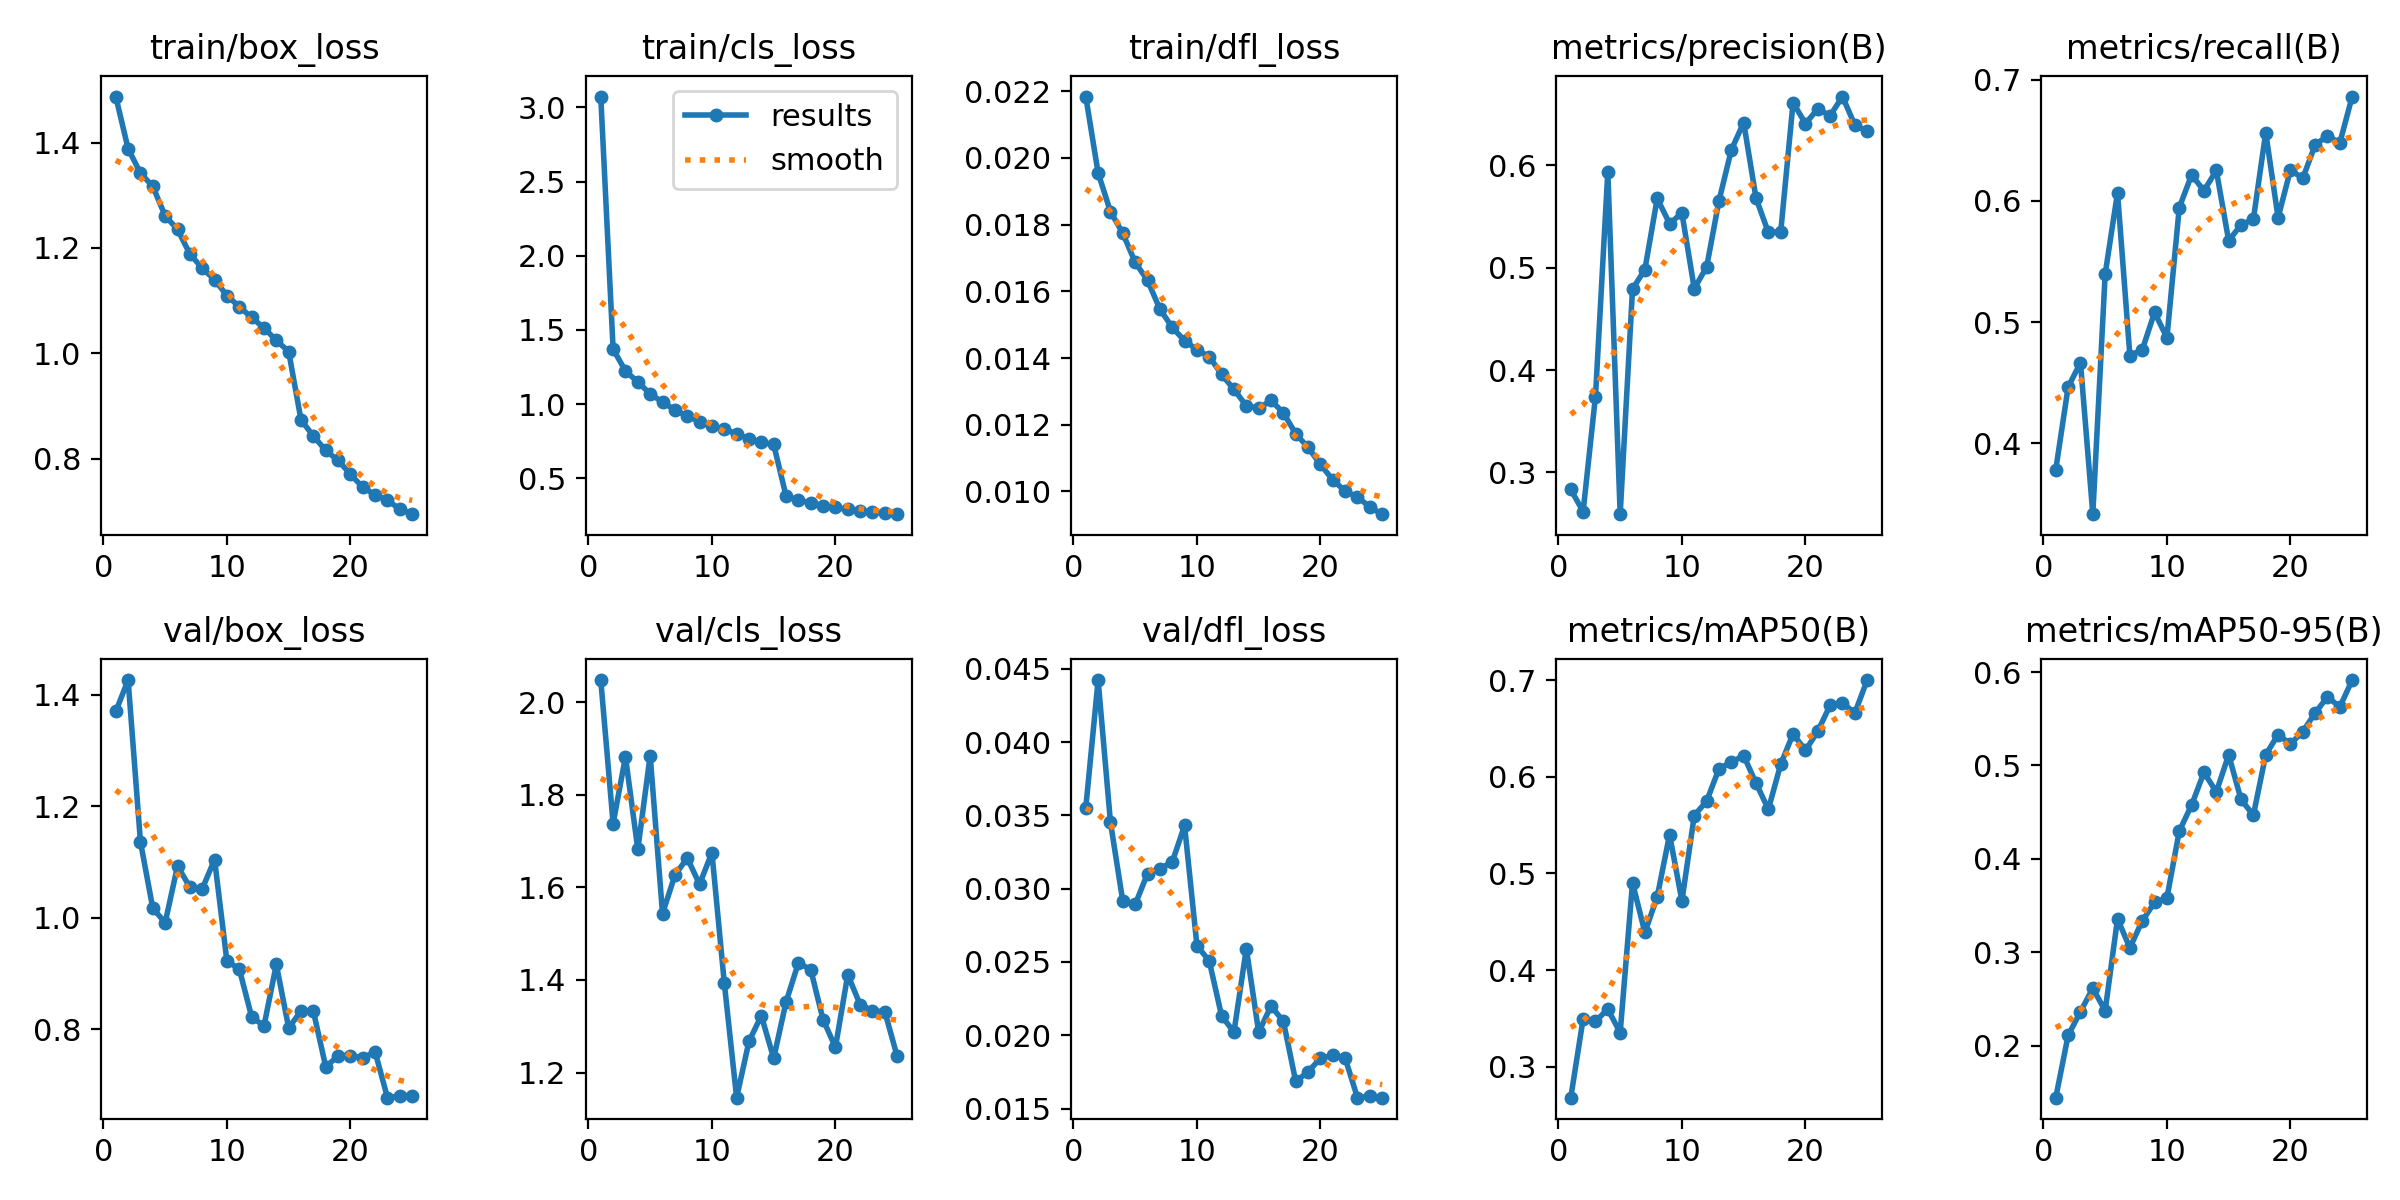

Source data for this figure (header and first rows):
epoch, time, train/box_loss, train/cls_loss, train/dfl_loss, metrics/precision(B), metrics/recall(B), metrics/mAP50(B), metrics/mAP50-95(B), val/box_loss, val/cls_loss, val/dfl_loss, lr/pg0, lr/pg1, lr/pg2
1, 1410, 1.487, 3.073, 0.02184, 0.2834, 0.378, 0.2678, 0.1446, 1.37, 2.047, 0.0355, 0.0002378, 0.0002378, 0.0002378
2, 2490, 1.388, 1.37, 0.01955, 0.2618, 0.4462, 0.3495, 0.2112, 1.427, 1.738, 0.04423, 0.000457, 0.000457, 0.000457
3, 9173, 1.342, 1.223, 0.01839, 0.3742, 0.4665, 0.3468, 0.2366, 1.136, 1.882, 0.03452, 0.0006573, 0.0006573, 0.0006573
4, 10155, 1.317, 1.149, 0.01774, 0.5939, 0.3412, 0.3595, 0.2616, 1.017, 1.682, 0.02913, 0.0006292, 0.0006292, 0.0006292
5, 11094, 1.261, 1.068, 0.01687, 0.2593, 0.5397, 0.3351, 0.2376, 0.9914, 1.884, 0.02892, 0.0006009, 0.0006009, 0.0006009
6, 12030, 1.235, 1.013, 0.01633, 0.4792, 0.6068, 0.4903, 0.3359, 1.093, 1.543, 0.03103, 0.0005726, 0.0005726, 0.0005726
7, 13052, 1.188, 0.9606, 0.01547, 0.4982, 0.4723, 0.4389, 0.3049, 1.055, 1.626, 0.03137, 0.0005444, 0.0005444, 0.0005444
8, 14070, 1.161, 0.9186, 0.01492, 0.5676, 0.477, 0.4757, 0.3337, 1.052, 1.663, 0.03181, 0.0005161, 0.0005161, 0.0005161
9, 15005, 1.14, 0.8814, 0.01452, 0.5431, 0.5079, 0.5401, 0.3535, 1.104, 1.607, 0.03431, 0.0004878, 0.0004878, 0.0004878
10, 15942, 1.109, 0.8501, 0.01425, 0.5534, 0.487, 0.4716, 0.3583, 0.9224, 1.675, 0.02612, 0.0004595, 0.0004595, 0.0004595
11, 16875, 1.088, 0.8298, 0.01404, 0.4796, 0.5946, 0.5599, 0.4298, 0.9084, 1.394, 0.02506, 0.0004313, 0.0004313, 0.0004313
12, 17812, 1.068, 0.7989, 0.01351, 0.5007, 0.6215, 0.5748, 0.4577, 0.8226, 1.146, 0.02131, 0.000403, 0.000403, 0.000403
13, 18747, 1.048, 0.7653, 0.01306, 0.5653, 0.6085, 0.6083, 0.4926, 0.8061, 1.267, 0.02022, 0.0003747, 0.0003747, 0.0003747
14, 19685, 1.024, 0.7407, 0.01257, 0.615, 0.6252, 0.6152, 0.4717, 0.9165, 1.323, 0.02591, 0.0003464, 0.0003464, 0.0003464
15, 20618, 1.003, 0.7279, 0.01249, 0.6418, 0.5672, 0.6219, 0.5114, 0.8026, 1.231, 0.02021, 0.0003182, 0.0003182, 0.0003182
16, 21445, 0.8733, 0.3807, 0.01273, 0.568, 0.5803, 0.5935, 0.4636, 0.833, 1.352, 0.02199, 0.0002899, 0.0002899, 0.0002899
17, 22269, 0.8428, 0.3501, 0.01236, 0.5344, 0.585, 0.5664, 0.4469, 0.8326, 1.437, 0.02095, 0.0002616, 0.0002616, 0.0002616
18, 23095, 0.8154, 0.3341, 0.01173, 0.5351, 0.6565, 0.6131, 0.5114, 0.7331, 1.422, 0.01685, 0.0002333, 0.0002333, 0.0002333
19, 23919, 0.7965, 0.3147, 0.01132, 0.6613, 0.5863, 0.6444, 0.533, 0.7522, 1.314, 0.0175, 0.0002051, 0.0002051, 0.0002051
20, 24747, 0.7702, 0.3027, 0.01081, 0.6408, 0.6256, 0.6274, 0.523, 0.7529, 1.255, 0.01843, 0.0001768, 0.0001768, 0.0001768
21, 25572, 0.7454, 0.289, 0.01035, 0.6551, 0.6188, 0.6471, 0.5362, 0.749, 1.411, 0.01862, 0.0001485, 0.0001485, 0.0001485
22, 26395, 0.7311, 0.2774, 0.01001, 0.6485, 0.6464, 0.6741, 0.5561, 0.7595, 1.347, 0.01844, 0.0001202, 0.0001202, 0.0001202
23, 27220, 0.7204, 0.2715, 0.00984, 0.6672, 0.6538, 0.6765, 0.5735, 0.6775, 1.334, 0.01574, 9.19632e-05, 9.19632e-05, 9.19632e-05
24, 28044, 0.7042, 0.2666, 0.00953, 0.6393, 0.6481, 0.666, 0.5625, 0.6807, 1.331, 0.01585, 6.36888e-05, 6.36888e-05, 6.36888e-05
25, 28869, 0.6944, 0.2573, 0.00932, 0.6334, 0.6863, 0.7002, 0.5914, 0.6812, 1.235, 0.01575, 3.54144e-05, 3.54144e-05, 3.54144e-05
